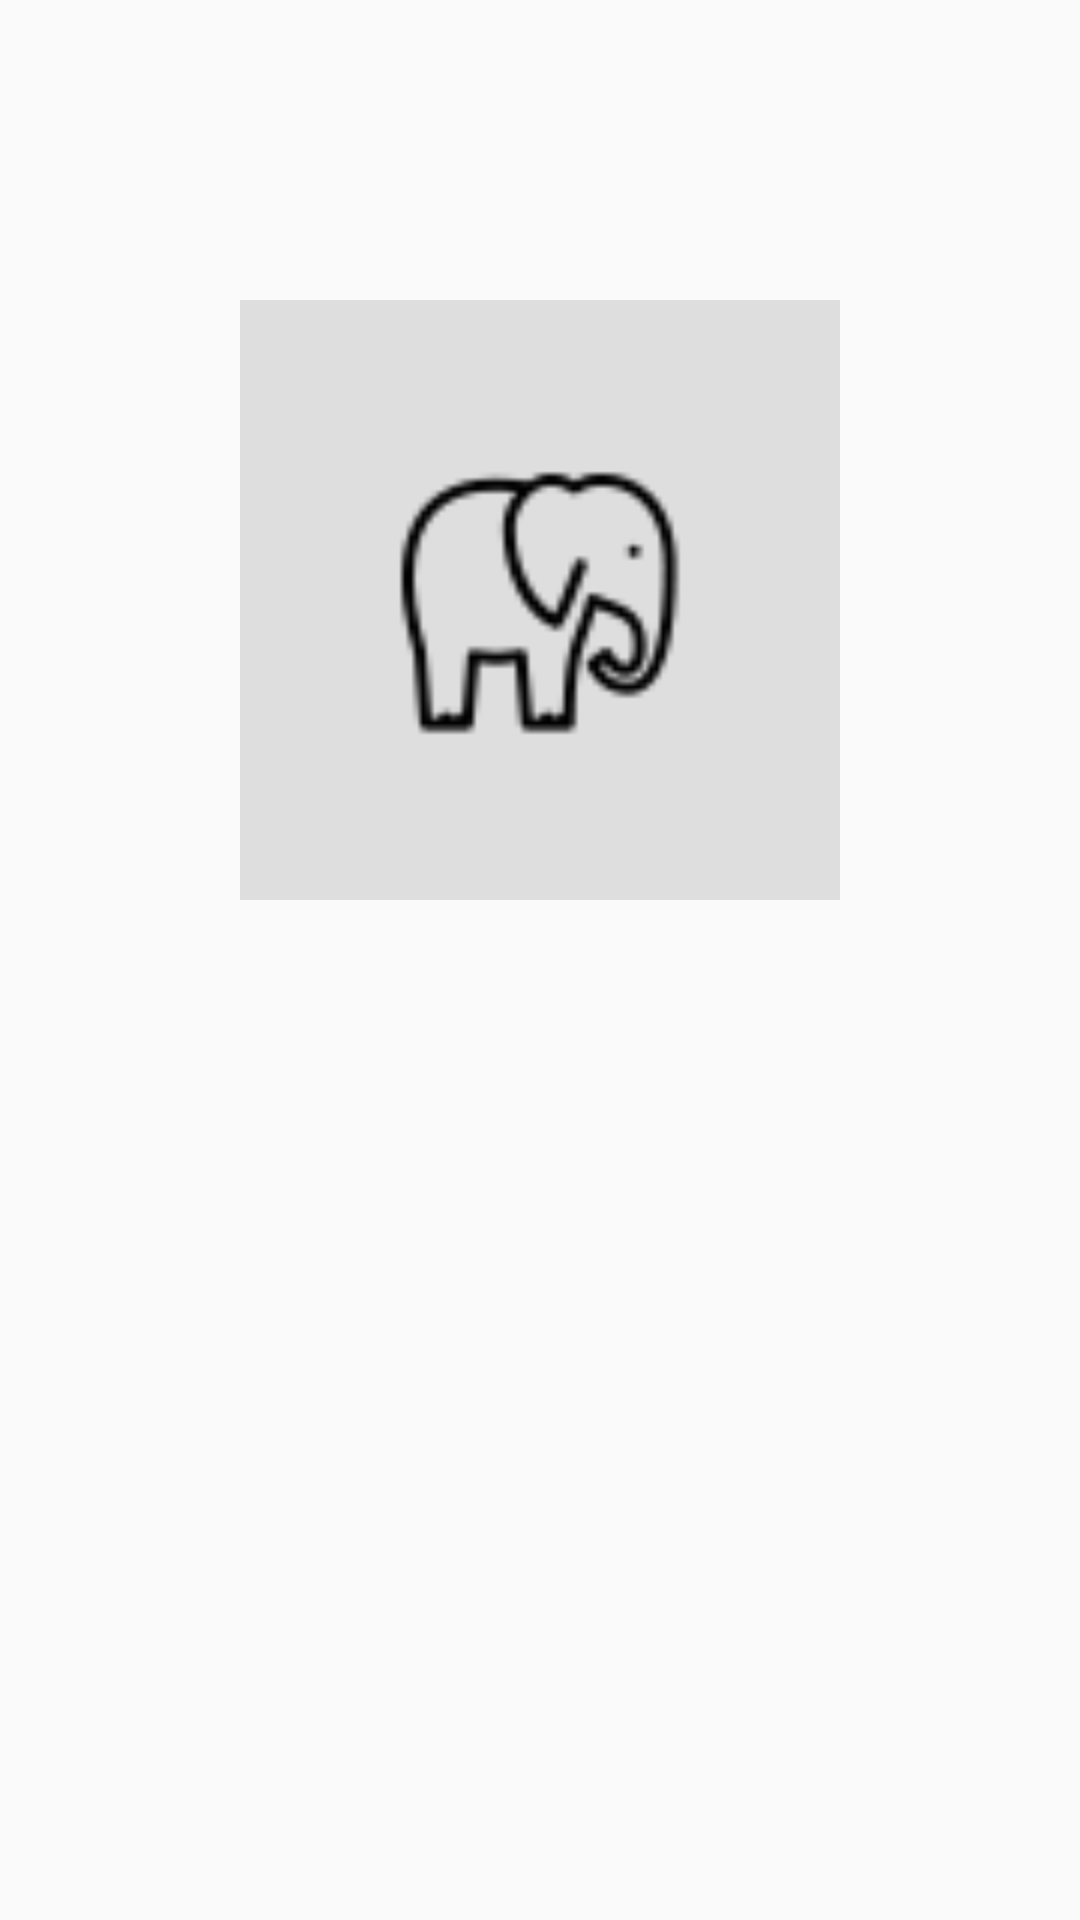

Produce the Android XML layout that renders to this screen, including the resource entries it uses.
<!-- AndroidManifest.xml: application theme AppTheme -->
<!-- res/layout/activity_content.xml -->
<?xml version="1.0" encoding="utf-8"?>
<android.support.constraint.ConstraintLayout
    xmlns:android="http://schemas.android.com/apk/res/android"
    xmlns:app="http://schemas.android.com/apk/res-auto"
    xmlns:tools="http://schemas.android.com/tools"
    android:layout_width="match_parent"
    android:layout_height="match_parent"
    tools:context="by.maximtihomirov.testmobi.ContentActivity">

    <ImageView
        android:id="@+id/imageView"
        android:layout_width="200dp"
        android:layout_height="200dp"
        android:layout_marginEnd="8dp"
        android:layout_marginStart="8dp"
        android:layout_marginTop="100dp"
        app:layout_constraintEnd_toEndOf="parent"
        app:layout_constraintStart_toStartOf="parent"
        app:layout_constraintTop_toTopOf="parent"
        app:srcCompat="@drawable/btn1"/>

    <TextView
        android:id="@+id/about"
        android:layout_width="wrap_content"
        android:layout_height="wrap_content"
        android:layout_marginEnd="8dp"
        android:layout_marginStart="8dp"
        android:layout_marginTop="40dp"
        android:padding="10dp"
        tools:text="TextView"
        app:layout_constraintEnd_toEndOf="parent"
        app:layout_constraintStart_toStartOf="parent"
        app:layout_constraintTop_toBottomOf="@+id/imageView"/>
</android.support.constraint.ConstraintLayout>
<!-- resources referenced by this layout -->
<resources>
  <!-- drawable btn1 (drawable) -->
  <?xml version="1.0" encoding="utf-8"?>
  <selector xmlns:android="http://schemas.android.com/apk/res/android">
      <item android:state_pressed="true"
            android:drawable="@drawable/img1_pressed" />
      <item android:state_focused="true"
            android:drawable="@drawable/img1_pressed" />
      <item android:state_hovered="true"
            android:drawable="@drawable/img1" />
      <item android:drawable="@drawable/img1" />
  </selector>
  <style name="AppTheme" parent="Theme.AppCompat.Light.NoActionBar">
          
          <item name="colorPrimary">@color/colorPrimary</item>
          <item name="colorPrimaryDark">@color/colorPrimaryDark</item>
          <item name="colorAccent">@color/colorAccent</item>
      </style>
  <!-- drawable img1_pressed: png bitmap (drawable, 5369 bytes) -->
  <!-- drawable img1: png bitmap (drawable, 5288 bytes) -->
  <color name="colorPrimary">#3F51B5</color>
  <color name="colorPrimaryDark">#303F9F</color>
  <color name="colorAccent">#FF4081</color>
</resources>
